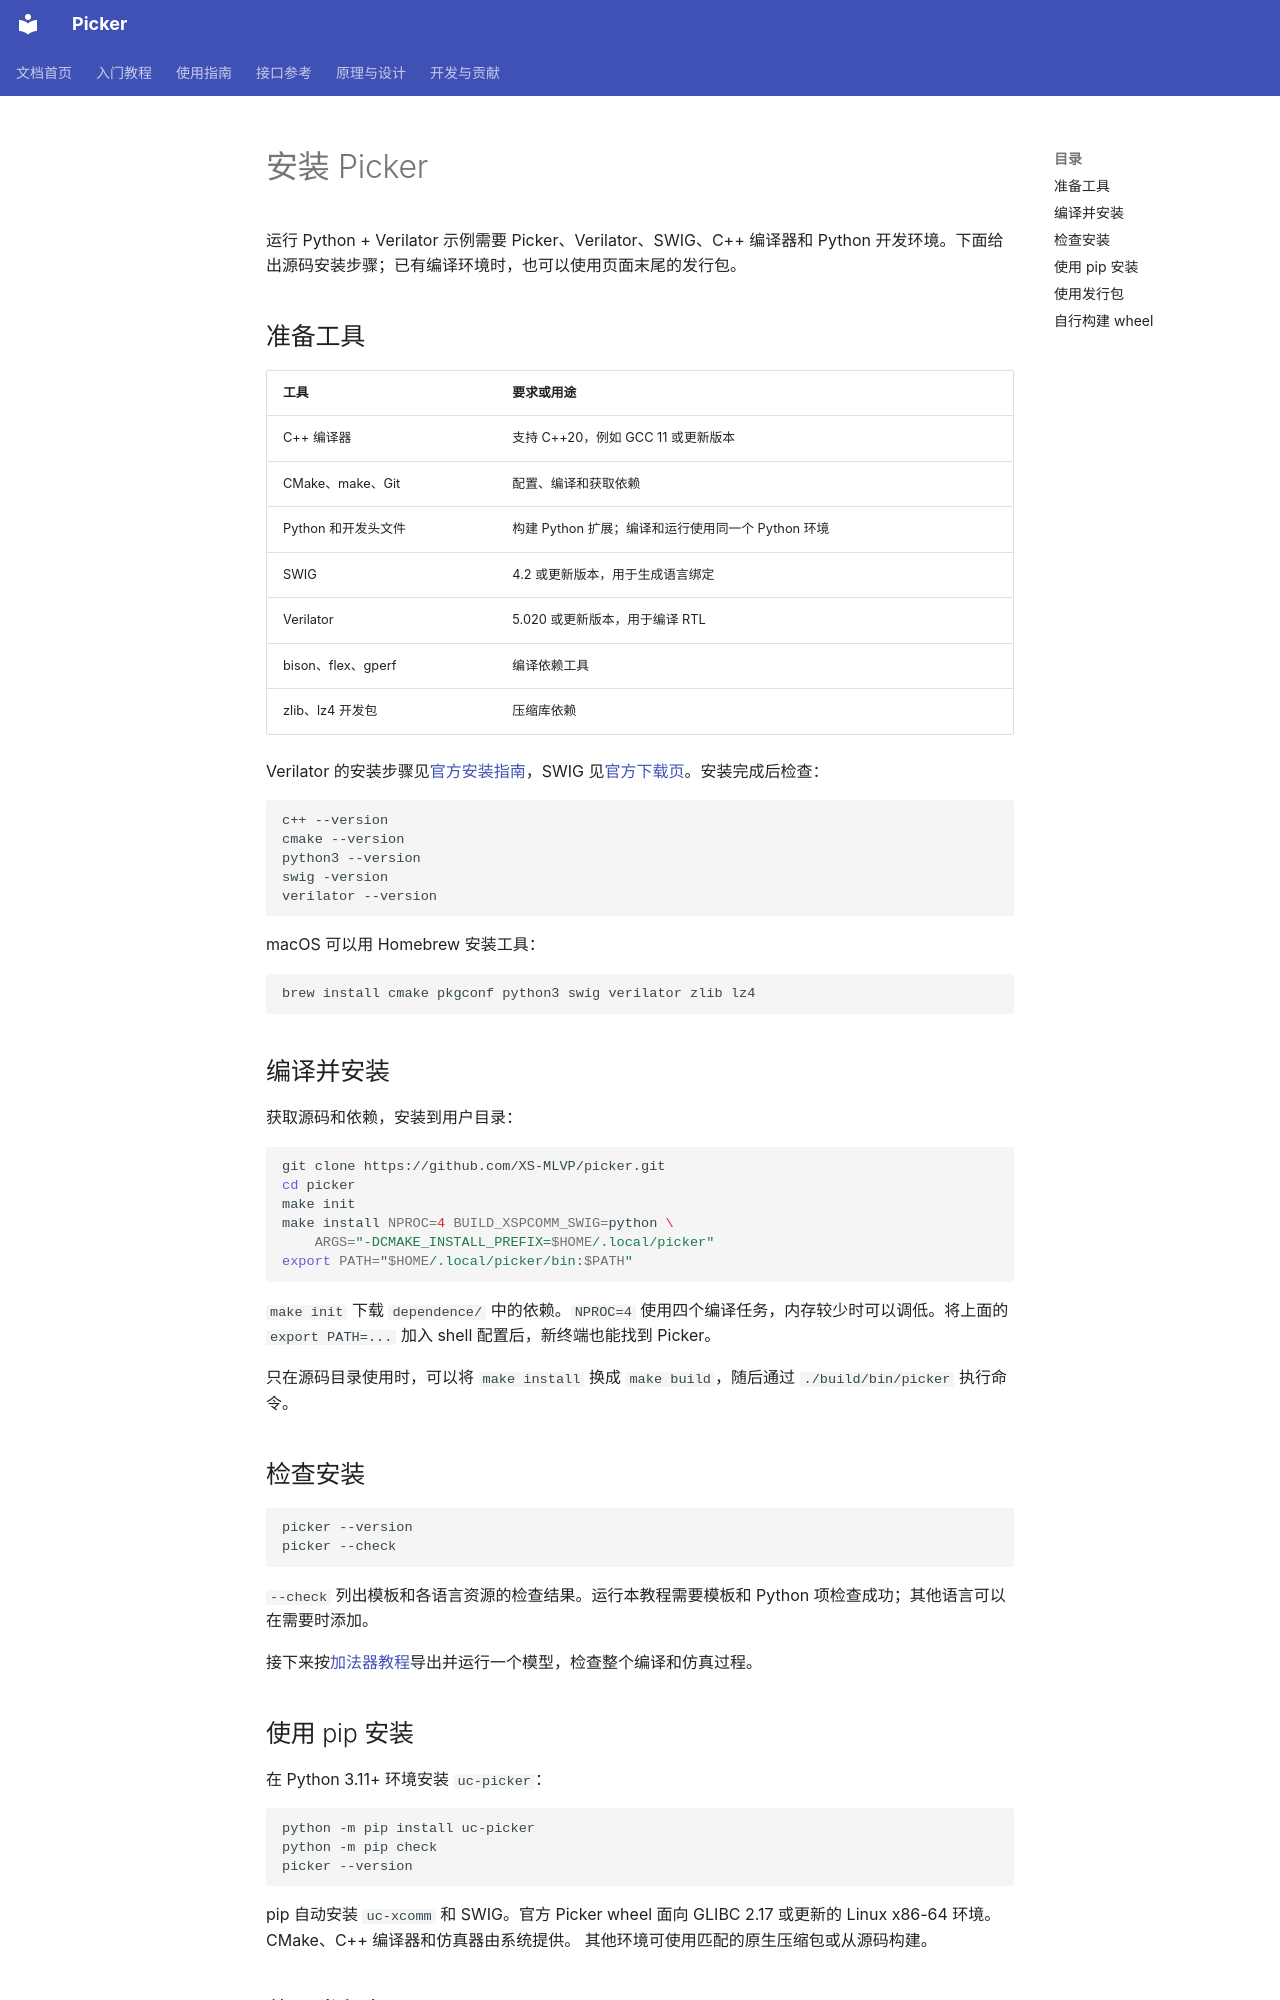

repository: XS-MLVP/picker · page: zh/guides/installation/index.html · generator: mkdocs

# 安装 Picker

运行 Python + Verilator 示例需要 Picker、Verilator、SWIG、C++ 编译器和 Python 开发环境。下面给出源码安装步骤；已有编译环境时，也可以使用页面末尾的发行包。

## 准备工具

| 工具 | 要求或用途 |
| --- | --- |
| C++ 编译器 | 支持 C++20，例如 GCC 11 或更新版本 |
| CMake、make、Git | 配置、编译和获取依赖 |
| Python 和开发头文件 | 构建 Python 扩展；编译和运行使用同一个 Python 环境 |
| SWIG | 4.2 或更新版本，用于生成语言绑定 |
| Verilator | 5.020 或更新版本，用于编译 RTL |
| bison、flex、gperf | 编译依赖工具 |
| zlib、lz4 开发包 | 压缩库依赖 |

Verilator 的安装步骤见[官方安装指南](https://verilator.org/guide/latest/install.html)，SWIG 见[官方下载页](https://www.swig.org/download.html)。安装完成后检查：

```sh
c++ --version
cmake --version
python3 --version
swig -version
verilator --version
```

macOS 可以用 Homebrew 安装工具：

```sh
brew install cmake pkgconf python3 swig verilator zlib lz4
```

## 编译并安装

获取源码和依赖，安装到用户目录：

```sh
git clone https://github.com/XS-MLVP/picker.git
cd picker
make init
make install NPROC=4 BUILD_XSPCOMM_SWIG=python \
    ARGS="-DCMAKE_INSTALL_PREFIX=$HOME/.local/picker"
export PATH="$HOME/.local/picker/bin:$PATH"
```

`make init` 下载 `dependence/` 中的依赖。`NPROC=4` 使用四个编译任务，内存较少时可以调低。将上面的 `export PATH=...` 加入 shell 配置后，新终端也能找到 Picker。

只在源码目录使用时，可以将 `make install` 换成 `make build`，随后通过 `./build/bin/picker` 执行命令。

## 检查安装

```sh
picker --version
picker --check
```

`--check` 列出模板和各语言资源的检查结果。运行本教程需要模板和 Python 项检查成功；其他语言可以在需要时添加。

接下来按[加法器教程](../tutorials/first-dut.md)导出并运行一个模型，检查整个编译和仿真过程。

## 使用 pip 安装

在 Python 3.11+ 环境安装 `uc-picker`：

```sh
python -m pip install uc-picker
python -m pip check
picker --version
```

pip 自动安装 `uc-xcomm` 和 SWIG。官方 Picker wheel 面向 GLIBC 2.17 或更新的 Linux
x86-64 环境。CMake、C++ 编译器和仿真器由系统提供。
其他环境可使用匹配的原生压缩包或从源码构建。
